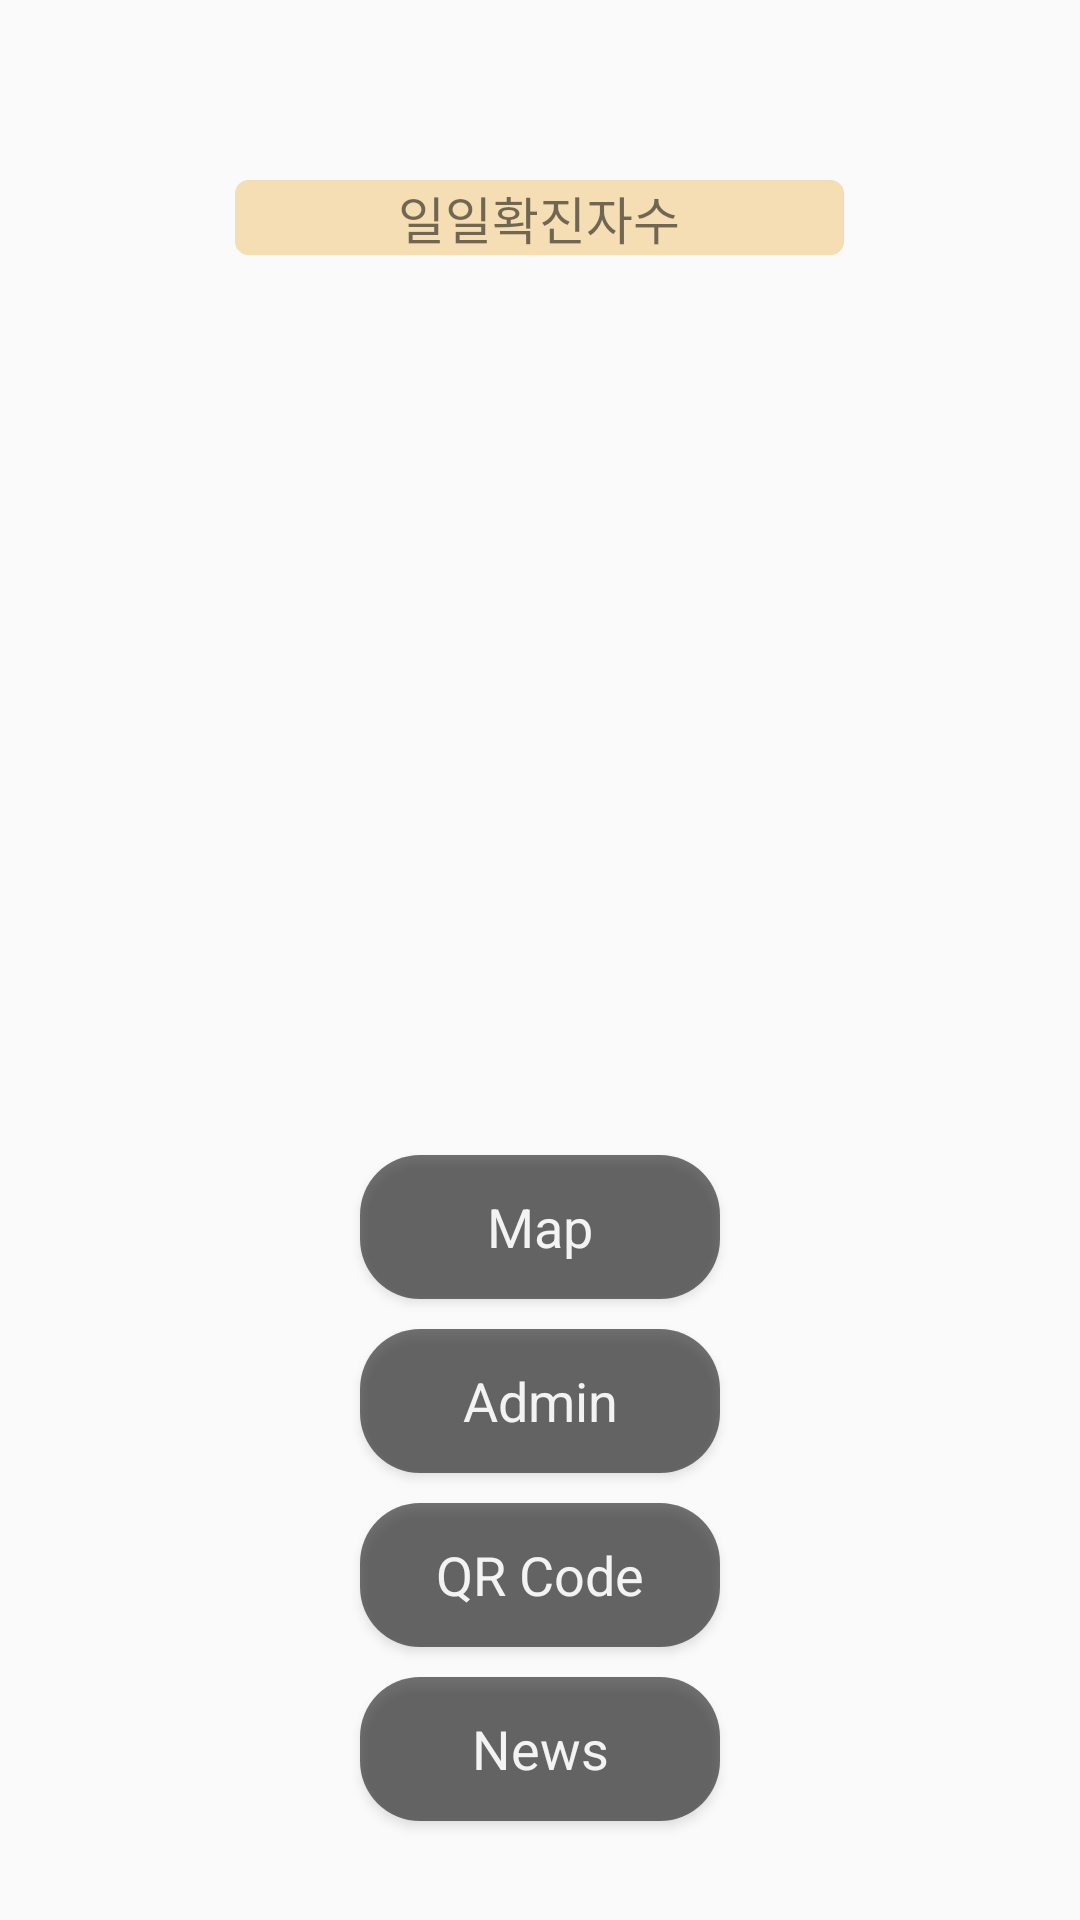

Reconstruct the res/layout file that produces this screen, plus the resources it refers to.
<!-- AndroidManifest.xml: application theme AppTheme -->
<!-- res/layout/activity_new_main.xml -->
<?xml version="1.0" encoding="utf-8"?>
<LinearLayout xmlns:android="http://schemas.android.com/apk/res/android"
    xmlns:app="http://schemas.android.com/apk/res-auto"
    xmlns:tools="http://schemas.android.com/tools"
    android:layout_width="match_parent"
    android:layout_height="match_parent"
    android:background="@drawable/___1_9"

    android:orientation="vertical"
    tools:context="com.example.Cmap.NewMain">

    <LinearLayout
        android:layout_width="match_parent"
        android:layout_height="match_parent"
        android:orientation="vertical">

        <TextView
            android:id="@+id/result"
            android:layout_width="203dp"
            android:layout_height="wrap_content"
            android:layout_gravity="center"
            android:layout_marginTop="60dp"
            android:background="@drawable/custom"
            android:gravity="center_horizontal"
            android:text="일일확진자수"
            android:textSize="17sp" />

        <Button
            android:id="@+id/button6"
            style="@android:style/Widget.Holo.Button"
            android:layout_width="wrap_content"
            android:layout_height="wrap_content"
            android:layout_gravity="center"
            android:layout_marginTop="300dp"
            android:width="120dp"
            android:background="@drawable/button_dong"
            android:onClick="showPopup"
            android:text="Map"
            app:layout_constraintBottom_toBottomOf="parent"
            app:layout_constraintTop_toTopOf="parent"
            app:layout_constraintVertical_bias="0.332"

            tools:layout_editor_absoluteX="151dp" />

        <Button
            android:id="@+id/button7"
            style="@android:style/Widget.Holo.Button"
            android:layout_width="wrap_content"
            android:layout_height="wrap_content"
            android:layout_gravity="center"
            android:layout_marginTop="10dp"
            android:width="120dp"
            android:background="@drawable/button_dong"
            android:text="Admin"
            tools:layout_editor_absoluteX="151dp"
            tools:layout_editor_absoluteY="306dp" />

        <Button
            android:id="@+id/button8"
            style="@android:style/Widget.Holo.Button"
            android:layout_width="wrap_content"
            android:layout_height="wrap_content"
            android:layout_gravity="center"
            android:layout_marginTop="10dp"
            android:width="120dp"
            android:background="@drawable/button_dong"
            android:text="QR Code"
            tools:layout_editor_absoluteX="151dp"
            tools:layout_editor_absoluteY="383dp" />

        <Button
            android:id="@+id/button9"
            style="@android:style/Widget.Holo.Button"
            android:layout_width="wrap_content"
            android:layout_height="wrap_content"
            android:layout_gravity="center"
            android:layout_marginTop="10dp"
            android:width="120dp"
            android:background="@drawable/button_dong"
            android:text="News"
            tools:layout_editor_absoluteX="153dp"
            tools:layout_editor_absoluteY="451dp" />

    </LinearLayout>

</LinearLayout>
<!-- resources referenced by this layout -->
<resources>
  <!-- drawable button_dong (drawable) -->
  <?xml version="1.0" encoding="utf-8"?>
  <shape xmlns:android="http://schemas.android.com/apk/res/android"
      android:padding="10dp"
      android:shape="rectangle" >
      <solid android:color="#8C000000" />
      <corners
          android:bottomLeftRadius="20dp"
          android:bottomRightRadius="20dp"
          android:topLeftRadius="20dp"
          android:topRightRadius="20dp" />
  </shape>
  <!-- drawable custom (drawable) -->
  <?xml version="1.0" encoding="utf-8"?>
  <selector xmlns:android="http://schemas.android.com/apk/res/android">
      <item android:state_focused="false" android:state_pressed="false">
          <shape>
              <solid android:color="#F5DEB3"/>
              <stroke android:color="#F5DEB3"
                  android:width="1dp"/>
              <corners android:radius="4dp" />
          </shape>
      </item>
  </selector>
  <style name="AppTheme" parent="Theme.AppCompat.Light.DarkActionBar">
          
          <item name="colorPrimary">@color/colorPrimary</item>
          <item name="colorPrimaryDark">@color/colorPrimaryDark</item>
          <item name="colorAccent">@color/colorAccent</item>
      </style>
  <!-- not gathered from this repository: default colours our renderer supplied (Android Studio template values) -->
  <color name="colorPrimary">#FF6200EE</color>
  <color name="colorPrimaryDark">#FF3700B3</color>
  <color name="colorAccent">#FF03DAC5</color>
</resources>
